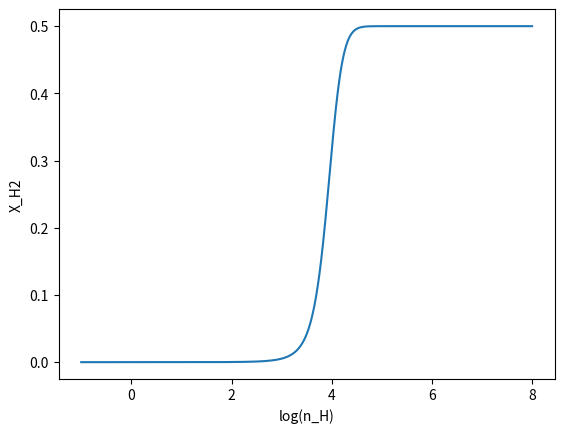

Source code (Python): (Note: this script raises an exception after producing the figure.)
'''
import numpy as np
import matplotlib.pyplot as plt
import os

def make_pdf(s, s_bar, sigma_s):
    pdf = (1/np.sqrt(2*np.pi*(sigma_s**2))) * (np.exp(-0.5*(((s - s_bar)/sigma_s)**2)))
    return pdf

def make_lambda_jeans(n_H, s):
    m_p = 1.672621777e-24  # g
    T_mean = 10.    #K
    K_b = 1.38064852e-16    # ergs K-1
    G = 6.67408e-8          # dyne cm^2 g^-2
    lambda_jeans = ((np.sqrt(K_b * T_mean / m_p)) / np.sqrt(4* np.pi * G * n_H * m_p))
    return lambda_jeans

def make_X_H2(n_H):
    m_p = 1.672621777e-24  # g
    T_mean = 10.    #K
    K_b = 1.38064852e-16    # ergs K-1
    G = 6.67408e-8          # dyne cm^2 g^-2
    kappa = 1000 * m_p
    DC = 1.7e-11
    CC = 2.5e-17    #cm3 s-1
    rad_field_outside = 1.0     #in solar units
    Z = 1
    exp_tau = np.exp(-kappa * n_H * ((np.sqrt(K_b * T_mean / m_p)) / np.sqrt(4* np.pi * G * n_H * m_p)))
    numerator = DC * rad_field_outside * exp_tau
    denominator = CC * Z * n_H
    X_H2 = 1 / (2 + (numerator/denominator) )
    return X_H2

def plotting1(s, pdf):
    plt.plot(s, pdf)
    plt.xlabel('s')
    plt.ylabel('pdf')
    plt.grid(b=True, which='both', axis='both')
    plt.title('s vs pdf')
    plt.savefig(os.path.join('Svspdf.png'.format()))
    plt.clf()
    plt.plot(s, np.log10(pdf))
    plt.xlabel('s')
    plt.ylabel('log(pdf)')
    plt.grid(b=True, which='both', axis='both')
    plt.title('s vs log(pdf)')
    plt.savefig(os.path.join('Svslog(pdf).png'.format()))
    plt.clf()

def plotting2(s, lambda_jeans):
    plt.plot(np.log10(lambda_jeans), s)
    plt.xlabel('log(lambda_jeans)')
    plt.ylabel('s')
    plt.grid(b=True, which='both', axis='both')
    plt.title('log(lambda_jeans) vs s')
    plt.savefig(os.path.join('log(lambda_jeans)vsS.png'.format()))
    plt.clf()

def plotting3(s, X_H2):
    plt.plot(s, X_H2)
    plt.xlabel('s')
    plt.ylabel('X_H2')
    plt.grid(b=True, which='both', axis='both')
    plt.title('s vs X_H2')
    plt.savefig('SvsX_H2.png'.format())
    plt.clf()

def plotting4(s, X_H2_bar):
    plt.plot(s, X_H2_bar)
    plt.xlabel('s')
    plt.ylabel('X_H2_bar')
    plt.grid(b=True, which='both', axis='both')
    plt.title('s vs X_H2_bar')
    plt.savefig(os.path.join('SvsX_H2_bar.png'.format()))
    plt.clf()

def plotting5(s_bar, X_H2_bar):
    plt.scatter(s_bar, X_H2_bar)
    plt.xlabel('s_bar')
    plt.ylabel('X_H2_bar')
    plt.grid(b=True, which='both', axis='both')
    plt.title('s_bar vs X_H2_bar')

def plotting6(n_H_mean, X_H2_bar):
    plt.scatter(np.log10(n_H_mean), X_H2_bar)
    plt.xlabel('log(n_H_mean)')
    plt.ylabel('X_H2_bar')
    plt.grid(b=True, which='both', axis='both')
    plt.title('log(n_H_mean) vs X_H2_bar')

def function1():
    s = np.zeros(1000)
    pdf = np.zeros(1000)
    mach_no = 5
    sigma_s = np.sqrt(np.log(1 + ((0.3 * mach_no)**2)))
    s_bar = -0.5*(sigma_s**2)
    smin = -3*sigma_s + s_bar
    smax = 3*sigma_s + s_bar
    ds = (smax - smin)/1000
    n_H_mean = 1e4
    for i in range(0, 1000):
        s[i] = smin + i*ds
        pdf = make_pdf(s, s_bar, sigma_s)
    plotting1(s, pdf)

def function23():
    s = np.zeros(1000)
    X_H2 = np.zeros(1000)
    n_H = np.zeros(1000)
    lambda_jeans = np.zeros(1000)
    mach_no = 5
    sigma_s = np.sqrt(np.log(1 + ((0.3 * mach_no)**2)))
    s_bar = -0.5*(sigma_s**2)
    smin = -3*sigma_s + s_bar
    smax = 3*sigma_s + s_bar
    ds = (smax - smin)/1000
    n_H_mean = 1e4
    for i in range(0, 1000):
        s[i] = smin + i*ds
        n_H = n_H_mean * np.exp(s)
        lambda_jeans = make_lambda_jeans(n_H, s)
        X_H2 = make_X_H2(n_H)
    plotting2(s, lambda_jeans)
    plotting3(s, X_H2)
    return smin, smax, s, lambda_jeans, n_H

def function4():
    s = np.zeros(1000)
    pdf = np.zeros(1000)
    lambda_jeans = np.zeros(1000)
    X_H2 = np.zeros(1000)
    n_H = np.zeros(1000)
    tot_n_H_bar = np.zeros(1000)
    X_H2_bar = np.zeros(1000)
    mach_no = 5
    sigma_s = np.sqrt(np.log(1 + ((0.3 * mach_no)**2)))
    s_bar = -0.5*(sigma_s**2)
    smin = -3*sigma_s + s_bar
    smax = 3*sigma_s + s_bar
    ds = (smax - smin)/1000
    n_H_mean = 1e4
    s[0] = smin
    for i in range(0, 1000):
        s[i] = smin + i*ds
        n_H = n_H_mean * np.exp(s)
        X_H2 = make_X_H2(n_H)
        pdf = make_pdf(s, s_bar, sigma_s)
        tot_n_H_bar += np.exp(s) * pdf * ds
        X_H2_bar += np.exp(s) * pdf * ds * X_H2
    plotting4(s, X_H2_bar)
    return smin, smax, s, n_H, tot_n_H_bar, X_H2_bar

def function5():
    s = np.zeros(1000)
    pdf = np.zeros(1000)
    X_H2 = np.zeros(1000)
    n_H = np.zeros(1000)
    tot_n_H_bar = np.zeros(1000)
    X_H2_bar = np.zeros(1000)
    mach_no_arr = np.array([1., 5., 10., 15., 20., 50., 100.])
    for m in range(0, len(mach_no_arr)):
        mach_no = mach_no_arr[m]
        sigma_s = np.sqrt(np.log(1 + ((0.3 * mach_no)**2)))
        s_bar = -0.5*(sigma_s**2)
        smin = -3*sigma_s + s_bar
        smax = 3*sigma_s + s_bar
        ds = (smax - smin)/1000
        n_H_mean = 1e4
        s[0] = smin
        #s_mean = [s_bar]*len(X_H2_bar)
        for i in range(0, 1000):
            s[i] = smin + i*ds
            n_H[i] = n_H_mean * np.exp(s[i])
            X_H2[i] = make_X_H2(n_H[i])
            pdf[i] = make_pdf(s[i], s_bar, sigma_s)
            tot_n_H_bar[i] = np.exp(s[i]) * pdf[i] * ds
            X_H2_bar[i] = 0.9996868549 * X_H2[i]
        plotting5(s_bar, X_H2_bar[i])
    plt.savefig(os.path.join('S_barvsX_H2_bar--5.png'.format()))
    plt.clf()
    return tot_n_H_bar, X_H2_bar

def function6():
    s = np.zeros(1000)
    pdf = np.zeros(1000)
    X_H2 = np.zeros(1000)
    n_H = np.zeros(1000)
    tot_n_H_bar = np.zeros(1000)
    X_H2_bar = np.zeros(1000)
    n_H_mean_arr = np.array([1e1, 1e2, 2.5e2, 5e2, 7.5e2, 1e3, 2.5e3, 5e3, 1e4, 1e5, 1e6, 1e7])
    for m in range(0, len(n_H_mean_arr)):
        n_H_mean = n_H_mean_arr[m]
        mach_no = 5
        sigma_s = np.sqrt(np.log(1 + ((0.3 * mach_no)**2)))
        s_bar = -0.5*(sigma_s**2)
        smin = -3*sigma_s + s_bar
        smax = 3*sigma_s + s_bar
        ds = (smax - smin)/1000
        #s_mean = [s_bar]*len(X_H2_bar)
        for i in range(0, 1000):
            s[i] = smin + i*ds
            n_H[i] = n_H_mean * np.exp(s[i])
            X_H2[i] = make_X_H2(n_H[i])
            pdf[i] = make_pdf(s[i], s_bar, sigma_s)
            tot_n_H_bar[i] = np.exp(s[i]) * pdf[i] * ds
            X_H2_bar[i] = 0.9996868549 * X_H2[i]
        plotting6(n_H_mean, X_H2_bar[i])
    plt.savefig(os.path.join('log(n_H_mean)vsX_H2_bar--6.png'.format()))
    plt.clf()
    return tot_n_H_bar, X_H2_bar


if __name__=='__main__':
    path = 'for X_H2'
    os.makedirs(path, exist_ok=True)
    os.chdir(path)

    #function1() #SvsPDF
    #smin, smax, s, lambda_jeans, n_H = function23()  #SvsX_H2 & #log(lambda_jeans)vsS
    smin, smax, s, n_H, tot_n_H_bar, X_H2_bar = function4()  #SvsX_H2_bar
    #tot_n_H_bar, X_H2_bar = function5()  #S_barvsX_H2_bar : varying mach_no
    #tot_n_H_bar, X_H2_bar = function6()  #n_H_meanvsX_H2_bar : varying n_H_mean

'''

'''
    for a in range(0, len(n_H_mean_arr)):
        n_H_mean = n_H_mean_arr[a]
        for i in range(0, 1000):
            s[i] = smin + i*ds
            n_H[i] = n_H_mean * np.exp(s[i])
            X_H2[i] = make_X_H2(n_H[i])
            pdf[i] = make_pdf(s[i], s_bar, sigma_s)
            tot_n_H_bar[i] = np.exp(s[i]) * pdf[i] * ds
            X_H2_bar[i] = np.exp(s[i]) * pdf[i] * ds * X_H2[i]
        #X_H2_bar_arr[a] = X_H2_bar
    plotting3(s, pdf)

'''

"""
# ---------------
# Code to find integration and also plot multiple plots
# ---------------

import numpy as np
import matplotlib.pyplot as plt
import os

def make_pdf(s, sigma_s, s_mean):
    pdf = (1/np.sqrt(2*np.pi*(sigma_s**2))) * (np.exp(-0.5*(((s - s_mean)/sigma_s)**2)))
    return pdf

def make_X_H2(n_H, Z):
    m_p = 1.672621777e-24  # g
    T_mean = 10.    #K
    K_b = 1.38064852e-16    # ergs K-1
    G = 6.67408e-8          # dyne cm^2 g^-2
    kappa = 1000 * m_p
    DC = 1.7e-11
    CC = 2.5e-17    #cm3 s-1
    rad_field_outside = 1.0     #in solar units
    exp_tau = np.exp(-kappa * n_H * ((np.sqrt(K_b * T_mean / m_p)) / np.sqrt(4* np.pi * G * n_H * m_p)))
    numerator = DC * rad_field_outside * exp_tau
    denominator = CC * Z * n_H
    X_H2 = 1 / (2 + (numerator/denominator) )
    return X_H2

def plot_X_H2_bar_vs_n_H_bar(n_H_bar, X_H2_bar, label, value):
    plt.plot(np.log10(n_H_bar), X_H2_bar, label =(label + '= ' + str(value)))
    plt.xlabel('log(n_H_bar)')
    plt.ylabel('X_H2_bar')
    plt.legend()
    plt.grid(b=True, which='both', axis='both')
    plt.title('log(n_H_bar) vs X_H2_bar - varying ' + label)

if __name__=='__main__':
    path = 'multiple_plots'
    os.makedirs(path, exist_ok=True)
    os.chdir(path)
    mach_no_arr = np.array([1., 5., 10., 15., 20., 50., 100.])
    Z_arr = np.array([0.001, 0.01, 0.1, 1., 10., 100.])
    n_H_mean_arr = np.array([1e-1, 1, 1e1, 1e2, 1e3, 1e4])
    pdf = np.zeros(1000)
    X_H2 = np.zeros(1000)
    n_H2 = np.zeros(1000)
    n_H_bar = np.zeros(1000)
    tot_n_H_bar = np.zeros(1000)
    X_H2_bar = np.zeros(1000)
    smin = -4
    smax = 5
    ds = (smax - smin)/1000

    choice = [1, 2, 3]
    for ch in choice:
        value = 0
        label = ""
        if ch == 1:
            mach_no = 5
            sigma_s = np.sqrt(np.log(1 + ((0.3 * mach_no)**2)))
            s_mean = -0.5*(sigma_s**2)
            n_H_mean = 100
            label = "Metallicity "
            for a in range(0, len(Z_arr)):
                Z = Z_arr[a]
                value = Z
                tot_n_H_bar = np.zeros(1000)
                X_H2 = np.zeros(1000)
                for i in range(1, 1000):
                    n_H = (np.logspace(-4, 5, 1000) * i)
                    X_H2 = make_X_H2(n_H, Z)
                    n_H2 = X_H2 * n_H
                    s = smin + i*ds
                    n_H_bar = n_H * np.exp(-s)
                    pdf = make_pdf(s, sigma_s, s_mean)
                    tot_n_H_bar += np.exp(s) * pdf * ds
                    X_H2_bar = tot_n_H_bar * X_H2
                plot_X_H2_bar_vs_n_H_bar(n_H_bar, X_H2_bar, label, value)
            plt.savefig('log(n_H_bar)vsX_H2_bar__Z.png'.format())
            plt.clf()
        elif ch == 2:
            Z = 1
            n_H_mean = 100
            label = "Mach no "
            for b in range(0, len(mach_no_arr)):
                mach_no = mach_no_arr[b]
                sigma_s = np.sqrt(np.log(1 + ((0.3 * mach_no)**2)))
                s_mean = -0.5*(sigma_s**2)
                value = mach_no
                tot_n_H_bar = np.zeros(1000)
                X_H2 = np.zeros(1000)
                for i in range(1, 1000):
                    n_H = (np.logspace(-4, 5, 1000) * i)
                    X_H2 = make_X_H2(n_H, Z)
                    n_H2 = X_H2 * n_H
                    s = smin + i*ds
                    n_H_bar = n_H * np.exp(-s)
                    pdf = make_pdf(s, sigma_s, s_mean)
                    tot_n_H_bar += np.exp(s) * pdf * ds
                    X_H2_bar = tot_n_H_bar * X_H2
                plot_X_H2_bar_vs_n_H_bar(n_H_bar, X_H2_bar, label, value)
            plt.savefig('log(n_H_bar)vsX_H2_bar__M.png'.format())
            plt.clf()
        elif ch == 3:
            mach_no = 5
            sigma_s = np.sqrt(np.log(1 + ((0.3 * mach_no)**2)))
            s_mean = -0.5*(sigma_s**2)
            Z = 1
            label = "n_H_mean "
            for c in range(0, len(n_H_mean_arr)):
                n_H_mean = n_H_mean_arr[c]
                value = n_H_mean
                tot_n_H_bar = np.zeros(1000)
                X_H2 = np.zeros(1000)
                for i in range(1, 1000):
                    n_H = (np.logspace(-4, 5, 1000) * i)
                    X_H2 = make_X_H2(n_H, Z)
                    n_H2 = X_H2 * n_H
                    s = smin + i*ds
                    n_H_bar = n_H * np.exp(-s)
                    pdf = make_pdf(s, sigma_s, s_mean)
                    tot_n_H_bar += np.exp(s) * pdf * ds
                    X_H2_bar = tot_n_H_bar * X_H2
                plot_X_H2_bar_vs_n_H_bar(n_H_bar, X_H2_bar, label, value)
            plt.savefig('log(n_H_bar)vsX_H2_bar__n_H_mean.png'.format())
            plt.clf()

"""


# ---------------
# Working code for integration to find X_H2_bar
# ---------------

import numpy as np
import matplotlib.pyplot as plt
import os

def make_pdf(s):
    mach_no = 5
    n_H_mean = 100
    sigma_s = np.sqrt(np.log(1 + ((0.3 * mach_no)**2)))
    s_mean = -0.5*(sigma_s**2)
    pdf = (1/np.sqrt(2*np.pi*(sigma_s**2))) * (np.exp(-0.5*(((s - s_mean)/sigma_s)**2)))
    return pdf

def make_X_H2(n_H):
    m_p = 1.672621777e-24  # g
    T_mean = 10.    #K
    K_b = 1.38064852e-16    # ergs K-1
    G = 6.67408e-8          # dyne cm^2 g^-2
    kappa = 1000 * m_p
    DC = 1.7e-11
    CC = 2.5e-17    #cm3 s-1
    rad_field_outside = 1.0     #in solar units
    Z = 1
    exp_tau = np.exp(-kappa * n_H * ((np.sqrt(K_b * T_mean / m_p)) / np.sqrt(4* np.pi * G * n_H * m_p)))
    numerator = DC * rad_field_outside * exp_tau
    denominator = CC * Z * n_H
    X_H2 = 1 / (2 + (numerator/denominator) )
    return X_H2

def plotting1(n_H, X_H2):
    path = 'for X_H2'
    os.makedirs(path, exist_ok=True)
    os.chdir(path)
    #plotting X_H2 vs log(n_H)
    plt.plot(np.log10(n_H), X_H2)
    plt.xlabel('log(n_H)')
    plt.ylabel('X_H2')
    plt.grid(b=True, which='both', axis='both')
    plt.title('log(n_H) vs X_H2')
    plt.savefig('log(n_H)vsX_H2.png'.format())
    plt.clf()

def plotting2(n_H_bar, X_H2_bar):
    #plotting log(n_H_bar) vs X_H2_bar
    plt.plot(np.log10(n_H_bar), X_H2_bar)
    plt.xlabel('log(n_H_bar)')
    plt.ylabel('X_H2_bar')
    plt.grid(b=True, which='both', axis='both')
    plt.title('log(n_H_bar) vs X_H2_bar')
    plt.savefig(os.path.join('log(n_H_bar)vsX_H2_bar.png'.format()))
    plt.clf()

if __name__=='__main__':
    exp_s = np.zeros(1000)
    pdf = np.zeros(1000)
    X_H2 = np.zeros(1000)
    n_H2 = np.zeros(1000)
    n_H_bar = np.zeros(1000)
    tot_n_H_bar = np.zeros(1000)
    tot_n_H2_bar = np.zeros(1000)
    X_H2_bar = np.zeros(1000)
    integral1 = 0
    smin = -4
    smax = 5
    s = 0
    ds = (smax - smin)/1000

    for i in range(1, 1000):
        n_H = (np.logspace(-4, 5, 1000) * i) # [H] cm^-3
        X_H2 = make_X_H2(n_H)
        n_H2 = X_H2 * n_H
        s = smin + i*ds
        pdf = make_pdf(s)
        n_H_bar = n_H * np.exp(-s)
        tot_n_H_bar += np.exp(s) * pdf * ds
        X_H2_bar += np.exp(s) * pdf * ds * X_H2
    plotting1(n_H, X_H2)
    plotting2(n_H_bar, X_H2_bar)






#*******************************************************************************

'''
# ---------------
# Code for the plotting funcion that stores multiple images
# ---------------
def plotting(x, pdf, lambda_jeans_cm, n_H, X_H2, X_H2_bar):
    path = 'with_integration'
    os.makedirs(path, exist_ok=True)
    os.chdir(path)
    #plotting log(n) vs log(PDF)
    plt.plot(x, np.log(pdf))
    plt.xlabel('log(n) [H/cc]')
    plt.ylabel('log(PDF)')
    plt.grid(b=True, which='both', axis='both')
    plt.title('log(n) vs log(PDF)')
    plt.savefig(os.path.join('XvslogPDF','image_%04d.png'.format()))
    #plt.savefig('XvslogPDFimage.png'.format())
    plt.clf()

    #plotting log(n) vs PDF
    plt.plot(x, pdf)
    plt.xlabel('log(n) [H/cc]')
    plt.ylabel('PDF')
    plt.grid(b=True, which='both', axis='both')
    plt.title('log(n) vs PDF')
    plt.savefig(os.path.join('XvsPDF','image_%04d.png'.format()))
    #plt.savefig('XvsPDF.png'.format())
    plt.clf()

    #plotting log of Jeans length in cm log(lambda_jeans_cm) vs log(n)
    plt.plot(np.log(lambda_jeans_cm), x)
    plt.ylabel('log(n) [H/cc]')
    plt.xlabel('log(lambda_Jeans) [cm]')
    plt.grid(b=True, which='both', axis='both')
    plt.title('log(lambda_Jeans) vs log(n)')
    plt.savefig(os.path.join('log(lambda_Jeans)vsX','image_%04d.png'.format()))
    #plt.savefig('log(lambda_Jeans)vsX.png'.format())
    plt.clf()

    #plotting X_H2 vs log(n_H)
    plt.plot(x, X_H2)
    plt.xlabel('log(n_H) [H/cc]')
    plt.ylabel('X_H2')
    plt.grid(b=True, which='both', axis='both')
    plt.title('log(n_H) vs X_H2')
    plt.savefig(os.path.join('log(n_H)vsX_H2','image_%04d.png'.format()))
    #plt.savefig('log(n_H)vsX_H2.png'.format())
    plt.clf()

    #plotting n_H vs X_H2_bar
    plt.plot(n_H, X_H2_bar)
    plt.xlabel('n_H [H/cc]')
    plt.ylabel('X_H2_bar')
    plt.grid(b=True, which='both', axis='both')
    plt.title('n_H vs X_H2_bar')
    plt.savefig(os.path.join('n_HvsX_H2_bar','image_%04d.png'.format()))
    #plt.savefig('n_HvsX_H2_bar.png'.format())
    plt.clf()
'''


'''
# ---------------
# Code for just the for loop - with integration
# ---------------

   for n_H_mean_ctr in range(len(n_H_mean_arr)-1):
        n_H_mean = n_H_mean_arr[n_H_mean_ctr] # [H] cm^-3
        for i in range(1, n_H_range):
            n_H = (np.logspace(-4, 5, 100) * i) # [H] cm^-3
            x = np.log(n_H/n_H_mean)
            pdf = make_pdf(x, x_mean, s)
            lambda_jeans_cm = calc_lambda_jeans(T_mean, n_H)
            tau = calc_optical_depth(n_H, lambda_jeans_cm)
            n_LW = calc_num_LW(tau)
            X_H2 = calc_X_H2(n_H, n_LW, Z)
            n_H2 = calc_num_H2(n_H, X_H2)
            n_H2_bar = n_H * pdf * X_H2
            for s, item2 in enumerate(n_H2_bar):
                for k, item in enumerate(n_H2_bar):
                    tot_n_H2_bar[k] = quad(calc_n_H2_bar, np.min(n_H), np.max(n_H), args=(n_H2_bar[k], ))[0]
            X_H2_bar =  n_H_mean/n_H2_bar
            tot_X_H2_bar = calc_X_H2_bar(n_H_mean, tot_n_H2_bar)'''
'''
# ---------------
# Code attempting to create multi-dimensional array for plotting,
# also containing the plotting function for plotting all different values
# ---------------
def plotting(x, pdf, lambda_jeans_cm, n_H, X_H2, X_H2_bar):
    #plotting log(n) vs log(PDF)
    plt.plot(x, np.log(pdf), lw=1)
    plt.xlabel('log(n) [H/cc]')
    plt.ylabel('log(PDF)')
    plt.grid(b=True, which='both', axis='both')
    plt.title('log(n) vs log(PDF)')
    plt.savefig('XvslogPDFimage_{k:06d}.png'.format(k=k))
    plt.clf()
    #plotting log(n) vs PDF
    plt.plot(x, pdf, lw=1)
    plt.xlabel('log(n) [H/cc]')
    plt.ylabel('PDF')
    plt.grid(b=True, which='both', axis='both')
    plt.title('log(n) vs PDF')
    plt.savefig('XvsPDF_{k:06d}.png'.format(k=k))
    plt.clf()
    #plotting log of Jeans length in cm log(lambda_jeans_cm) vs log(n)
    plt.plot(np.log(lambda_jeans_cm), x, lw=1)
    plt.ylabel('log(n) [H/cc]')
    plt.xlabel('log(lambda_Jeans) [cm]')
    plt.grid(b=True, which='both', axis='both')
    plt.title('log(lambda_Jeans) vs log(n)')
    plt.savefig('log(lambda_Jeans)vsX_{k:06d}.png'.format(k=k))
    plt.clf()
    #plotting X_H2 vs log(n_H)
    plt.plot(x, X_H2, lw=1)
    plt.xlabel('log(n_H) [H/cc]')
    plt.ylabel('X_H2')
    plt.grid(b=True, which='both', axis='both')
    plt.title('log(n_H) vs X_H2')
    plt.savefig('log(n_H)vsX_H2_{k:06d}.png'.format(k=k))
    plt.clf()
    #plotting n_H vs X_H2_bar
    plt.plot(n_H, X_H2_bar, lw=1)
    plt.xlabel('n_H [H/cc]')
    plt.ylabel('X_H2_bar')
    plt.grid(b=True, which='both', axis='both')
    plt.title('n_H vs X_H2_bar')
    plt.savefig('n_HvsX_H2_bar_{k:06d}.png'.format(k=k))
    plt.clf()

if __name__=='__main__':
    fig, ax = plt.subplots()
    m_p = 1.672621777e-24  # g
    T_mean = 10.    #K
    mach_no_arr = np.array([1.1, 5., 10., 15.])
    Z_arr = np.array([0.0011, 0.011, 0.11, 1.1])
    n_H_mean_arr = np.array([1e-3, 1e-2, 1e-1, 1e1, 1e2, 1e3])
    n_H_range = 100
    x_mean = 1
    n_H = np.zeros([4, 4, 6, 100])
    pdf = np.zeros([4, 4, 6, 100])
    x = np.zeros([4, 4, 6, 100])
    lambda_jeans_cm = np.zeros([4, 4, 6, 100])    # cm
    tau = np.zeros([4, 4, 6, 100])     #optical depth
    n_LW = np.zeros([4, 4, 6, 100])     #number of Lyman-Werner photons
    n_H2 = np.zeros([4, 4, 6, 100])
    X_H2 = np.zeros([4, 4, 6, 100])
    n_H2_bar = np.zeros([4, 4, 6, 100])
    X_H2_bar = np.zeros([4, 4, 6, 100])

    n_H_mean = 100 # [H] cm^-3
    for i in range(len(Z_arr)):
        Z = Z_arr[i]
        for j in range(len(mach_no_arr)):
            mach_no = mach_no_arr[j]
            s = np.sqrt(np.log(1 + ((0.3 * mach_no)**2))) #s in pdf
            for k in range(len(n_H_mean_arr)):
                n_H_mean = n_H_mean_arr[k] # [H] cm^-3
                for l in range(1, n_H_range):
                    n_H[i][j][k] = (np.logspace(-3, 3, 100) * l) # [H] cm^-3
                    x[i][j][k][l] = np.log(n_H[i][j][k][l]/n_H_mean)
                    pdf[i][j][k][l] = make_pdf(x[i][j][k][l], x_mean, s)
                    lambda_jeans_cm[i][j][k][l] = calc_lambda_jeans(T_mean, n_H[i][j][k][l])
                    tau[i][j][k][l] = calc_optical_depth(n_H[i][j][k][l], lambda_jeans_cm[i][j][k][l])
                    n_LW[i][j][k][l] = calc_num_LW(tau[i][j][k][l])
                    X_H2[i][j][k][l] = calc_X_H2(n_H[i][j][k][l], n_LW[i][j][k][l], Z)
                    n_H2[i][j][k][l] = calc_num_H2(n_H[i][j][k][l], X_H2[i][j][k][l])
                    n_H2_bar[i][j][k][l] = n_H[i][j][k][l] * pdf[i][j][k][l] * X_H2[i][j][k][l]
                    X_H2_bar[i][j][k][l] =  n_H_mean/n_H2_bar[i][j][k][l]

'''



'''
# ---------------
# Code using classes
# ---------------

import numpy as np
import matplotlib.pyplot as plt
from scipy.integrate import quad


class H2_density:

    m_p = 1.672621777e-24  # g
    T_mean = 10.    #K
    mach_no_arr = np.array([1., 5., 10., 15.])
    Z_arr = np.array([0.001, 0.01, 0.1, 1])
    n_H_mean_arr = np.array([1e-3, 1e-2, 1e-1, 1e1, 1e2, 1e3])
    n_H_range = 100
    x_mean = 1
    pdf = np.zeros(100)
    x = np.zeros(100)
    lambda_jeans_cm = np.zeros(100)    # cm
    tau = np.zeros(100)     #optical depth
    n_LW = np.zeros(100)    #number of Lyman-Werner photons
    n_H2 = np.zeros(100)
    X_H2 = np.zeros(100)
    n_H_bar = np.zeros(100)
    n_H2_bar = np.zeros(100)
    n_H2_bar = np.zeros(100)
    X_H2_bar = np.zeros(100)

    self.Z_arr = Z_arr
    #function to generate the PDF
    def make_pdf(x, x_mean, s):
        pdf = (1/np.sqrt(2*np.pi*(s**2))) * (np.exp(-0.5*(((x - x_mean)/s)**2)))
        return pdf

    #function to calculate Jeans length
    def calc_lambda_jeans(T_mean, n_H):
        K_b = 1.38064852e-16    # ergs K-1
        m_p = 1.672621777e-24   # g
        G = 6.67408e-8          # dyne cm^2 g^-2
        c_s = np.sqrt(K_b * T_mean / m_p)       # cm s^-1
        lambda_jeans_cm = c_s / np.sqrt(4* np.pi * G * n_H * m_p)        # cm
        return lambda_jeans_cm

    #function to return optical depth
    def calc_optical_depth(n_H, lambda_jeans_cm):
        kappa_dust = 1000       # cm^2 g^-1
        m_p = 1.672621777e-24   # g
        kappa = kappa_dust * m_p
        tau = kappa * n_H * lambda_jeans_cm
        return tau

    def calc_num_LW(tau):
        rad_field_outside = 1.0     #in solar units
        num_LW = rad_field_outside * np.exp(-tau)
        return num_LW

    def calc_X_H2(n_H, n_LW, Z):
        destruction_coeff = 1.7e-11
        creation_coeff = 2.5e-17    #cm3 s-1
        factor = (destruction_coeff * n_LW) / (creation_coeff * Z * n_H)
        X_H2 = 1 / (2 + factor)
        return X_H2

    def calc_num_H2(n_H, X_H2):
        n_H2 = n_H * X_H2   #H2/cc
        return n_H2

    def calc_n_H_bar():
        n_H_bar = n_H * pdf
        return n_H_bar

    def calc_n_H2_bar():
        n_H2_bar = X_H2 * n_H * pdf
        return n_H2_bar

    def calc_X_H2_bar():
        X_H2_bar = n_H_bar/n_H2_bar
        return X_H2_bar

    def plotting(self):
        #variable_declaration()
        fig, ax = plt.subplots()
        for z_ctr in range(len(self.Z_arr)-1):
            Z = Z_arr[z_ctr]
            for mach_ctr in range(len(mach_no_arr)-1):
                mach_no = mach_no_arr[mach_ctr]
                s = np.sqrt(np.log(1 + ((0.3 * mach_no)**2))) #s in pdf
                for n_H_mean_ctr in range(len(n_H_mean_arr)-1):
                    n_H_mean = n_H_mean_arr[n_H_mean_ctr] # [H] cm^-3
                    for i in range(1, n_H_range):
                        n_H = (np.logspace(-4, 5, 100) * i) # [H] cm^-3
                        x = np.log(n_H/n_H_mean)
                        pdf = make_pdf(x, x_mean, s)
                        lambda_jeans_cm = calc_lambda_jeans(T_mean, n_H)
                        tau = calc_optical_depth(n_H, lambda_jeans_cm)
                        n_LW = calc_num_LW(tau)
                        X_H2 = calc_X_H2(n_H, n_LW, Z)
                        n_H2 = calc_num_H2(n_H, X_H2)
                        #n_H_bar = quad(calc_n_H_bar, 0, 100, args=pdf, )
                        #n_H2_bar = quad(calc_n_H2_bar, 0, 100, args=(pdf, X_H2, ))
                        #X_H2_bar = calc_X_H2_bar(n_H_bar, n_H2_bar)
                    #plotting log(n) vs log(PDF)
                    plt.plot(x, np.log(pdf), lw=1, color='b')
                    plt.xlabel('log(n) [H/cc]')
                    plt.ylabel('log(PDF)')
                    plt.grid(b=True, which='both', axis='both')
                    #plt.legend()
                    plt.title('log(n) vs log(PDF)')
                    plt.savefig('XvslogPDF_fromcode.png'.format(i=i))
                    plt.clf()
                    #plotting log(n) vs PDF
                    plt.plot(x, pdf, lw=1, color='b')
                    plt.xlabel('log(n) [H/cc]')
                    plt.ylabel('PDF')
                    plt.grid(b=True, which='both', axis='both')
                    #plt.legend()
                    plt.title('log(n) vs PDF')
                    plt.savefig('XvsPDF_fromcode.png'.format(i=i))
                    plt.clf()
                    #plotting log of Jeans length in cm log(lambda_jeans_cm) vs log(n)
                    plt.plot(np.log(lambda_jeans_cm), x, lw=1, color='b')
                    plt.ylabel('log(n) [H/cc]')
                    plt.xlabel('log(lambda_Jeans) [cm]')
                    plt.grid(b=True, which='both', axis='both')
                    #plt.legend()
                    plt.title('log(lambda_Jeans) vs log(n)')
                    plt.savefig('log(lambda_Jeans)vsX_fromcode.png'.format(i=i))
                    plt.clf()
                    #plotting X_H2 vs log(n_H)
                    plt.plot(x, X_H2, lw=1, color='b')
                    plt.xlabel('log(n_H) [H/cc]')
                    plt.ylabel('X_H2')
                    plt.grid(b=True, which='both', axis='both')
                    #plt.legend()
                    plt.title('log(n_H) vs X_H2')
                    plt.savefig('log(n_H)vsX_H2.png'.format(i=i))
                    plt.clf()

if __name__=='__main__':
    #myobject = H2_density()
    H2_density.plotting()


'''
'''
#----- on 18.11.18 -----
# ---------------
# Code attempting to create multi-dimensional array for plotting
# ---------------

#n_H_mean_arr = np.array([1e-3, 1e-2, 1e-1, 1e1, 1e2, 1e3])
n_H_range = 100
x_mean = 1
pdf = np.zeros([6, 100])
x = np.zeros([6, 100])
s = np.sqrt(np.log(1 + ((0.3 * mach_no)**2)))
lambda_jeans_cm = np.zeros([6, 100])    # cm
tau = np.zeros([6, 100])     #optical depth
n_LW = np.zeros([6, 100])    #number of Lyman-Werner photons
n_H2 = np.zeros([6, 100])
X_H2 = np.zeros([6, 100])
n_H_bar = np.zeros([6, 100])
n_H2_bar = np.zeros([6, 100])
tot_n_H_bar = np.zeros([6, 100])
tot_n_H2_bar = np.zeros([6, 100])
X_H2_bar = np.zeros([6, 100])
tot_X_H2_bar = np.zeros([6, 100])

for n_H_mean_ctr in range(100):
    n_H_mean = (np.logspace(-4, 5, 100) * n_H_mean_ctr) # [H] cm^-3
    for i in range(1, n_H_range):
        n_H[n_H_mean_ctr][i] = [n_H_mean_ctr][(np.logspace(-4, 5, 100) * i)] # [H] cm^-3
        x[n_H_mean_ctr][i] = np.log(n_H[n_H_mean_ctr][i]/n_H_mean)
        pdf[n_H_mean_ctr][i] = make_pdf(x[n_H_mean_ctr][i], x_mean, s)
        lambda_jeans_cm[n_H_mean_ctr][i] = calc_lambda_jeans(T_mean, n_H[n_H_mean_ctr][i])
        tau[n_H_mean_ctr][i] = calc_optical_depth(n_H[n_H_mean_ctr][i], lambda_jeans_cm[n_H_mean_ctr][i])
        n_LW[n_H_mean_ctr][i] = calc_num_LW(tau[n_H_mean_ctr][i])
        X_H2[n_H_mean_ctr][i] = calc_X_H2(n_H[n_H_mean_ctr][i], n_LW[n_H_mean_ctr][i], Z)
        n_H2[n_H_mean_ctr][i] = calc_num_H2(n_H[n_H_mean_ctr][i], X_H2[n_H_mean_ctr][i])
        n_H2_bar[n_H_mean_ctr][i] = n_H[n_H_mean_ctr][i] * pdf[n_H_mean_ctr][i] * X_H2[n_H_mean_ctr][i]
        for k, item1 in enumerate(n_H[n_H_mean_ctr][i]):
            tot_n_H2_bar[n_H_mean_ctr][k] += quad(calc_n_H2_bar, -np.inf, np.inf, args=(n_H2_bar[n_H_mean_ctr][k], ))[0, 0]
        X_H2_bar[n_H_mean_ctr][i] =  n_H_mean/n_H2_bar[n_H_mean_ctr][i]
        tot_X_H2_bar[n_H_mean_ctr][i] = calc_X_H2_bar(n_H_mean, tot_n_H2_bar[n_H_mean_ctr][i])


#-----------------------

'''

'''
# ---------------
# Code for testing scipy.integrate.quad
# ---------------
def f(x):
    return x**2

if __name__=='__main__':
    f = quad(f, 0, 1)
    print (f)
'''
